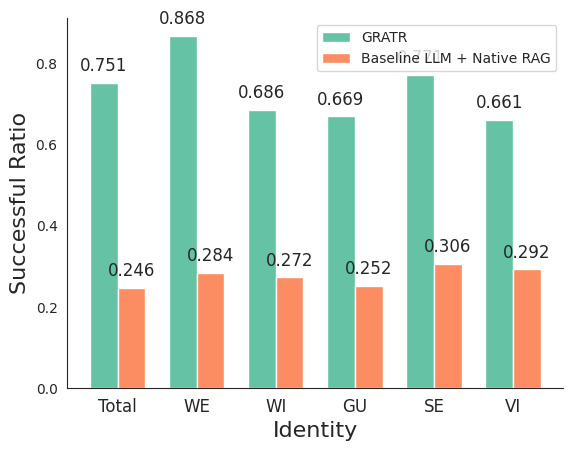

Write the Python code that produced this figure.
import matplotlib.pyplot as plt
import numpy as np
import seaborn as sns

# 使用Seaborn设置颜色和样式，采用 Color Brewer 的 "Set2" 方案，颜色柔和且对比鲜明
sns.set_style('white')
palette = sns.color_palette("Set2", 2)  # Set2 是 Color Brewer 中的柔和配色方案

# 数据
categories = ['Total', 'WE', 'WI', 'GU', 'SE', 'VI']
GRATR = [0.751, 0.868, 0.686, 0.669, 0.771, 0.661]
Origin_Native_RAG = [0.246, 0.284, 0.272, 0.252, 0.306, 0.292]

# 设置柱状图的宽度和位置
bar_width = 0.35
index = np.arange(len(categories))

# 绘制分组柱状图，使用更柔和的 Set2 配色
bars1 = plt.bar(index, GRATR, bar_width, label='GRATR', color=palette[0])
bars2 = plt.bar(index + bar_width, Origin_Native_RAG, bar_width, label='Baseline LLM + Native RAG', color=palette[1])

# 在每个数据点上标注数值，并调整字体大小
def add_labels(bars):
    for bar in bars:
        height = bar.get_height()
        plt.text(
            bar.get_x() + bar.get_width() / 2.0,
            height + 0.02,
            f'{height:.3f}',
            ha='center',
            va='bottom',
            fontsize=12
        )

add_labels(bars1)
add_labels(bars2)

# 设置横纵坐标标签的字体大小
plt.xlabel('Identity', fontsize=16)
plt.ylabel('Successful Ratio', fontsize=16)

# 设置x轴类别标签
plt.xticks(index + bar_width / 2, categories, fontsize=12)

# 去掉图表边框以使图表更简洁
sns.despine()

# 添加图例
plt.legend()

# 保存图表为 PDF 文件
plt.savefig('successful_ratio_comparison_native_rag.pdf', format='pdf')

# 显示图表
plt.show()

